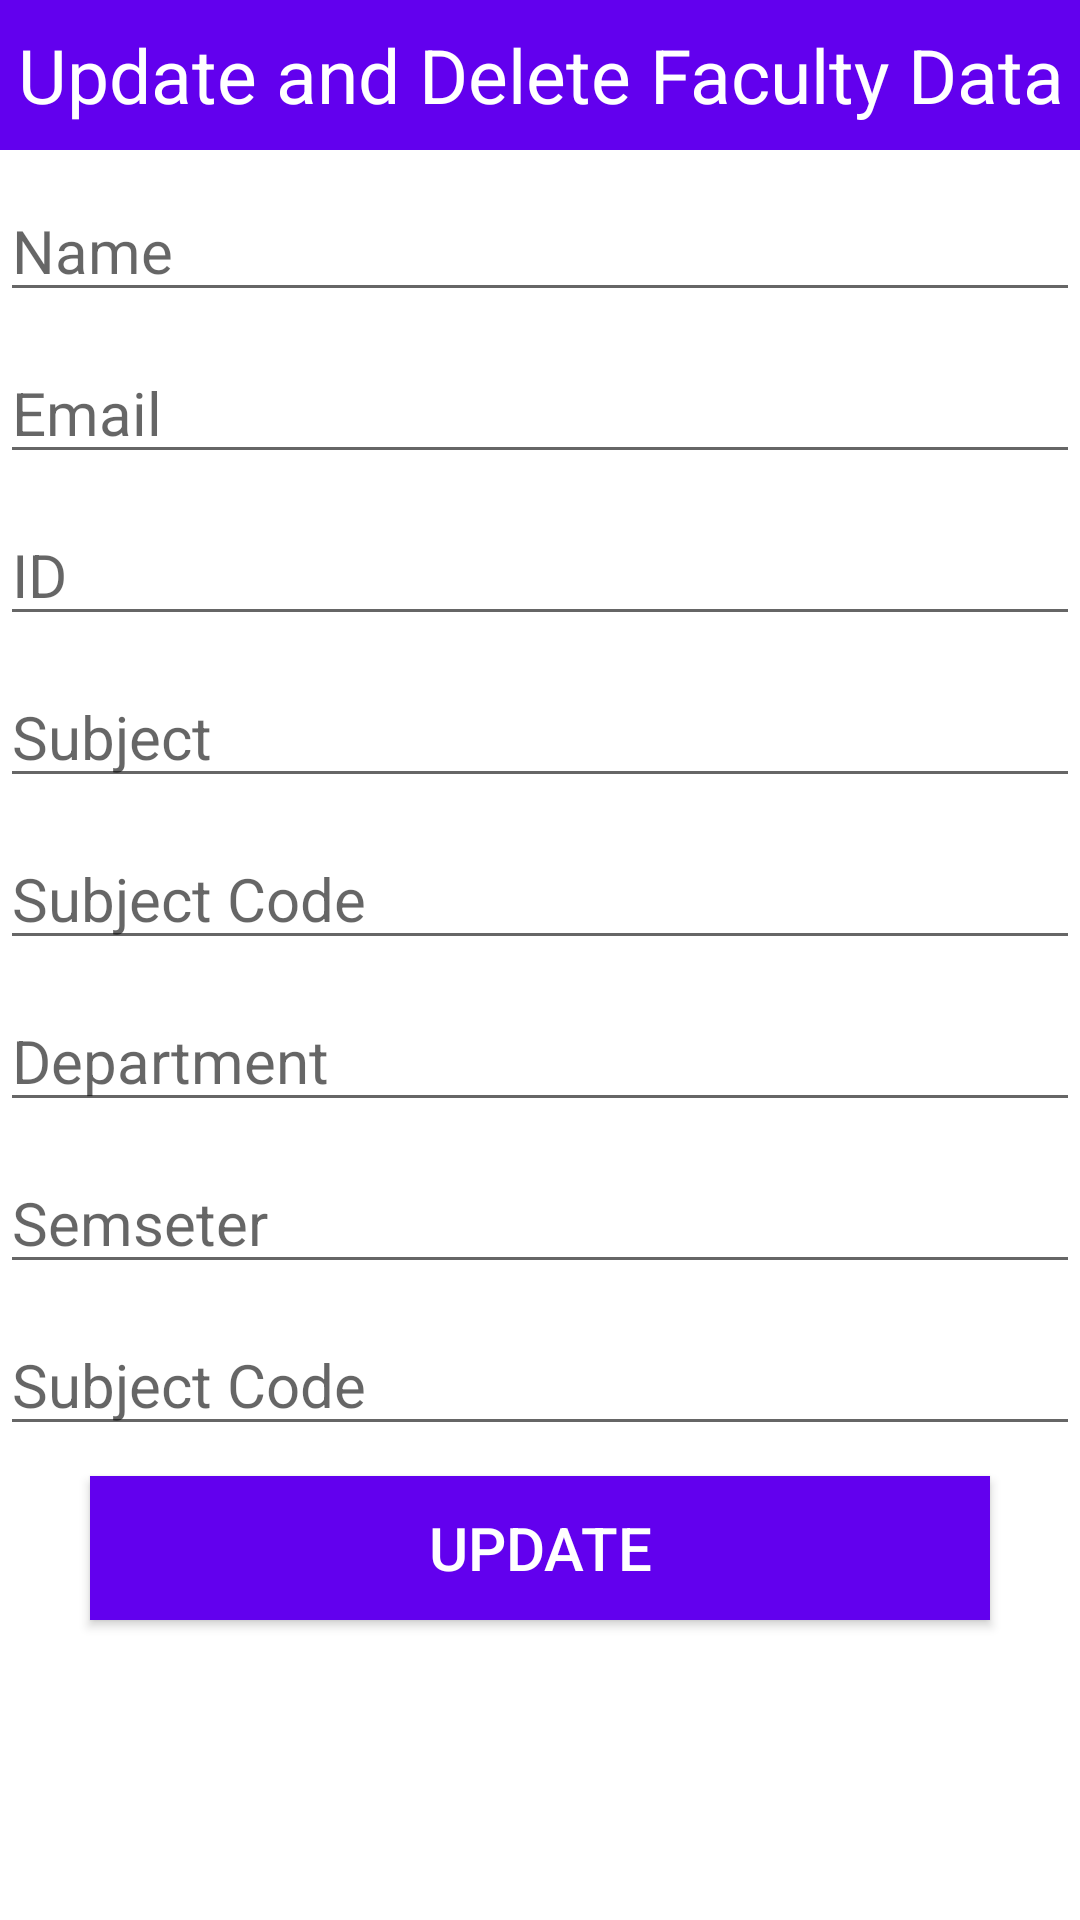

Reconstruct the res/layout file that produces this screen, plus the resources it refers to.
<!-- AndroidManifest.xml: application theme Theme.HodAndDeans -->
<!-- res/layout/dialogfaculty.xml -->
<?xml version="1.0" encoding="utf-8"?>
<LinearLayout
    xmlns:android="http://schemas.android.com/apk/res/android"
    android:layout_width="match_parent"
    android:layout_height="match_parent"
    android:orientation="vertical"
    >

    <TextView
        android:layout_width="match_parent"
        android:layout_height="50dp"
        android:text="Update and Delete Faculty Data"
        android:background="@color/colorPrimary"
        android:textSize="25sp"
        android:gravity="center"
        android:textColor="#fff"/>

    <EditText
        android:layout_width="match_parent"
        android:layout_height="wrap_content"
        android:hint="Name"
        android:id="@+id/updNameFaculty"
        android:layout_marginTop="10dp"
        android:textSize="20sp"/>

    <EditText
        android:layout_width="match_parent"
        android:layout_height="wrap_content"
        android:hint="Email"
        android:id="@+id/updEmailFaculty"
        android:layout_marginTop="10dp"
        android:textSize="20sp"/>

    <EditText
        android:layout_width="match_parent"
        android:layout_height="wrap_content"
        android:hint="ID"
        android:id="@+id/updIdFaculty"
        android:layout_marginTop="10dp"
        android:textSize="20sp"/>

    <EditText
        android:layout_width="match_parent"
        android:layout_height="wrap_content"
        android:hint="Subject"
        android:id="@+id/updSubjectFaculty"
        android:layout_marginTop="10dp"
        android:textSize="20sp"/>

    <EditText
        android:layout_width="match_parent"
        android:layout_height="wrap_content"
        android:hint="Subject Code"
        android:id="@+id/updSubjectCodeFaculty"
        android:layout_marginTop="10dp"
        android:textSize="20sp"/>

    <EditText
        android:layout_width="match_parent"
        android:layout_height="wrap_content"
        android:hint="Department"
        android:id="@+id/updDepartmentFaculty"
        android:layout_marginTop="10dp"
        android:textSize="20sp"/>

    <EditText
        android:layout_width="match_parent"
        android:layout_height="wrap_content"
        android:hint="Semseter"
        android:id="@+id/updSemesterFaculty"
        android:layout_marginTop="10dp"
        android:textSize="20sp"/>

    <EditText
        android:layout_width="match_parent"
        android:layout_height="wrap_content"
        android:hint="Subject Code"
        android:id="@+id/updSectionFaculty"
        android:layout_marginTop="10dp"
        android:textSize="20sp"/>

    <Button
        android:layout_width="300dp"
        android:layout_height="wrap_content"
        android:text="Update"
        android:id="@+id/updBtnFaculty"
        android:background="@color/colorPrimary"
        android:textColor="#fff"
        android:layout_gravity="center"
        android:textSize="20sp"
        android:layout_marginTop="10dp"
        android:layout_marginBottom="10dp"
        />

</LinearLayout>
<!-- resources referenced by this layout -->
<resources>
  <color name="colorPrimary">#6200EE</color>
  <style name="Theme.HodAndDeans" parent="Theme.MaterialComponents.DayNight.NoActionBar">
          
          <item name="colorPrimary">#4267B2</item>
          <item name="colorPrimaryVariant">#4267B2</item>
          <item name="colorOnPrimary">@color/white</item>
          
          <item name="colorSecondary">@color/teal_200</item>
          <item name="colorSecondaryVariant">@color/teal_700</item>
          <item name="colorOnSecondary">@color/black</item>
          
          <item name="android:statusBarColor" tools:targetApi="l">?attr/colorPrimaryVariant</item>
          
      </style>
  <color name="white">#FFFFFFFF</color>
  <color name="teal_200">#FF03DAC5</color>
  <color name="teal_700">#FF018786</color>
  <color name="black">#FF000000</color>
</resources>
